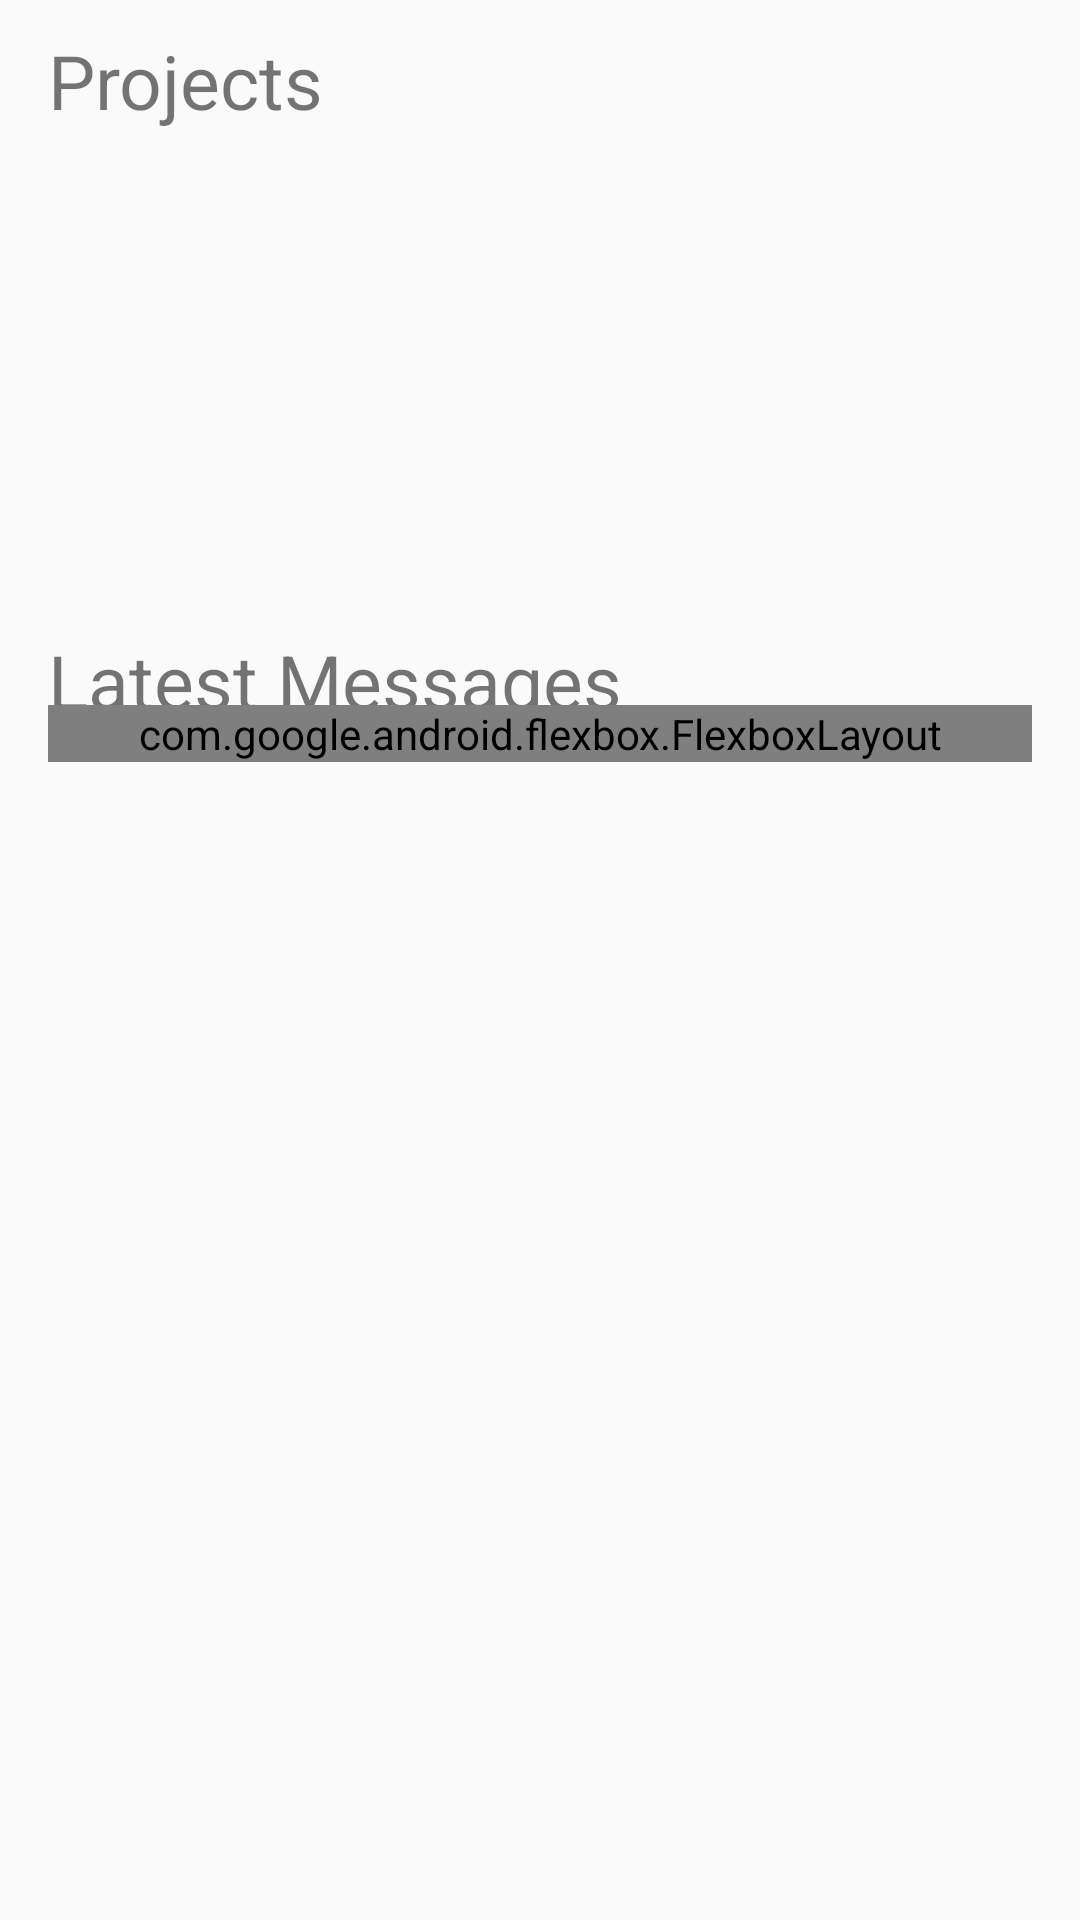

Here is an Android app screen rendered from its layout file. Give the layout XML and the strings, colors and styles it references.
<!-- AndroidManifest.xml: application theme AppTheme -->
<!-- res/layout/content_home_scree.xml -->
<?xml version="1.0" encoding="utf-8"?>
<android.support.constraint.ConstraintLayout xmlns:android="http://schemas.android.com/apk/res/android"
    xmlns:app="http://schemas.android.com/apk/res-auto"
    xmlns:tools="http://schemas.android.com/tools"
    android:layout_width="match_parent"
    android:layout_height="match_parent"
    app:layout_behavior="@string/appbar_scrolling_view_behavior"
    tools:context=".Activties.HomeScreenActivity"
    tools:showIn="@layout/activity_home_scree">

    <RelativeLayout xmlns:android="http://schemas.android.com/apk/res/android"
        android:layout_width="match_parent"
        android:layout_height="match_parent"
        android:paddingLeft="16dp"
        android:paddingTop="10dp"
        android:paddingRight="16dp">

        <TextView
            android:layout_width="match_parent"
            android:layout_height="wrap_content"
            android:text="@string/homeScreenProjectsHeadline"
            android:textSize="25sp" />

        <HorizontalScrollView
            android:layout_width="wrap_content"
            android:layout_height="wrap_content"
            android:layout_marginTop="50dp">

            <LinearLayout
                android:id="@+id/homeScreenProjectsContainer"
                android:layout_width="wrap_content"
                android:layout_height="150dp"
                android:orientation="horizontal">
            </LinearLayout>

        </HorizontalScrollView>

        <TextView
            android:layout_width="match_parent"
            android:layout_height="wrap_content"
            android:layout_marginTop="200dp"
            android:text="@string/homeScreenLastMessageHeadline"
            android:textSize="25sp" />

        <ScrollView
            android:layout_width="match_parent"
            android:layout_height="wrap_content"
            android:layout_marginTop="225dp">

            <com.google.android.flexbox.FlexboxLayout xmlns:android="http://schemas.android.com/apk/res/android"
                xmlns:app="http://schemas.android.com/apk/res-auto"
                android:id="@+id/homeScreenContactsContainer"
                android:layout_width="match_parent"
                android:layout_height="wrap_content"
                app:alignContent="stretch"
                app:alignItems="stretch"
                app:flexWrap="wrap">

            </com.google.android.flexbox.FlexboxLayout>

        </ScrollView>

    </RelativeLayout>

</android.support.constraint.ConstraintLayout>
<!-- res/layout/activity_home_scree.xml (included above) -->
<?xml version="1.0" encoding="utf-8"?>
<android.support.design.widget.CoordinatorLayout xmlns:android="http://schemas.android.com/apk/res/android"
    xmlns:app="http://schemas.android.com/apk/res-auto"
    xmlns:tools="http://schemas.android.com/tools"
    android:layout_width="match_parent"
    android:layout_height="match_parent"
    tools:context=".Activties.HomeScreeActivity">

    <android.support.design.widget.AppBarLayout
        android:layout_width="match_parent"
        android:layout_height="wrap_content"
        android:theme="@style/AppTheme.AppBarOverlay">

        <android.support.v7.widget.Toolbar
            android:id="@+id/toolbar"
            android:layout_width="match_parent"
            android:layout_height="?attr/actionBarSize"
            android:background="?attr/colorPrimary"
            app:popupTheme="@style/AppTheme.PopupOverlay" />

    </android.support.design.widget.AppBarLayout>

    <include layout="@layout/content_home_scree" />

    <android.support.design.widget.FloatingActionButton
        android:id="@+id/fab"
        android:layout_width="wrap_content"
        android:layout_height="wrap_content"
        android:layout_gravity="bottom|end"
        android:layout_margin="@dimen/fab_margin"
        app:srcCompat="@android:drawable/ic_dialog_email" />

</android.support.design.widget.CoordinatorLayout>
<!-- resources referenced by this layout -->
<resources>
  <string name="homeScreenLastMessageHeadline">Latest Messages</string>
  <string name="homeScreenProjectsHeadline">Projects</string>
  <style name="AppTheme.AppBarOverlay" parent="ThemeOverlay.AppCompat.Dark.ActionBar" />
  <style name="AppTheme.PopupOverlay" parent="ThemeOverlay.AppCompat.Light" />
  <style name="AppTheme" parent="Theme.AppCompat.Light.DarkActionBar">
          
          <item name="colorPrimary">@color/colorPrimary</item>
          <item name="colorPrimaryDark">@color/colorPrimaryDark</item>
          <item name="colorAccent">@color/colorAccent</item>
      </style>
  <color name="colorPrimary">#ff8800</color>
  <color name="colorPrimaryDark">#ff5e00</color>
  <color name="colorAccent">#ff5e00</color>
</resources>
